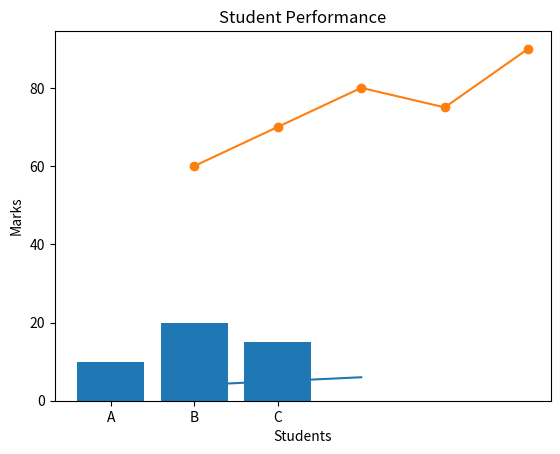

Generate this figure with matplotlib:
import matplotlib.pyplot as plt

plt.plot([1,2,3], [4,5,6])
plt.show()

plt.bar(["A", "B", "C"], [10, 20, 15])
plt.show()

students = [1,2,3,4,5]
marks = [60,70,80,75,90]

plt.plot(students, marks, marker='o')
plt.xlabel("Students")
plt.ylabel("Marks")
plt.title("Student Performance")
plt.show()



